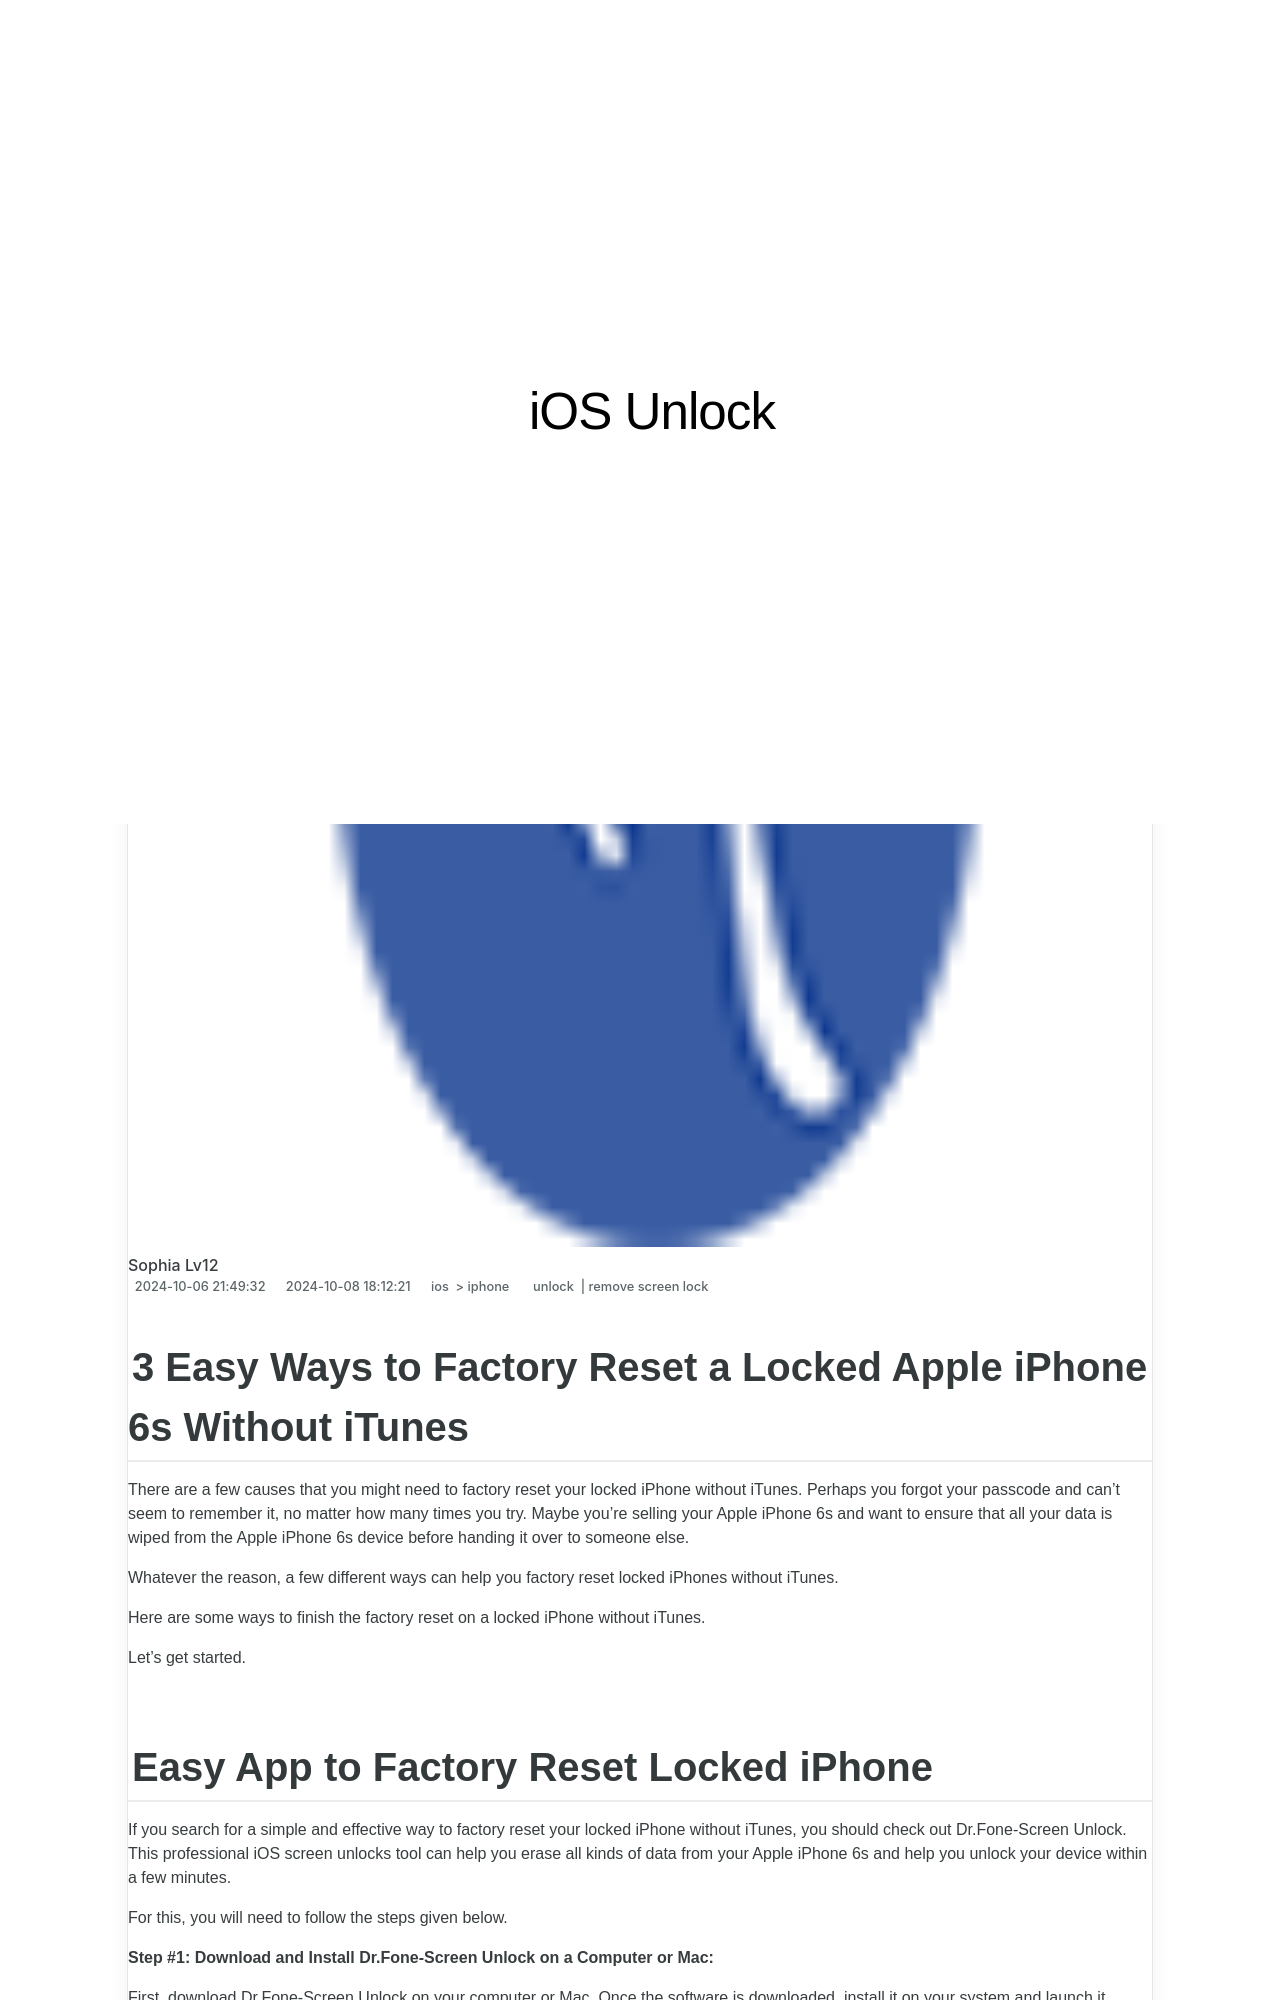

repository: techidaily/site-ios-unlock · page: 3-easy-ways-to-factory-reset-a-locked-iphone-6s-without-itunes-by-drfone-ios/index.html · generator: jekyll

---
title: 3 Easy Ways to Factory Reset a Locked iPhone 6s Without iTunes
date: 2024-10-06T21:49:32.360Z
updated: 2024-10-08T18:12:21.960Z
tags: 
  - unlock
  - remove screen lock
categories:
  - ios
  - iphone
description: This article describes 3 Easy Ways to Factory Reset a Locked iPhone 6s Without iTunes
excerpt: This article describes 3 Easy Ways to Factory Reset a Locked iPhone 6s Without iTunes
keywords: unlock iphone passcode without computer,solve iphone randomly asking for apple id,unlock iphone passcode,how to unlock iphone 7 without passcode,iphone lost mode unlock,forgot locked note password,forgot iphone pin,apple id not active,fix iphone passcode not working,forgot passcode on iphone
thumbnail: https://thmb.techidaily.com/e82fc931c219f7513127b179f23a3c2e354e06d4a6b22046a96709ecae17c234.jpg
---

## 3 Easy Ways to Factory Reset a Locked Apple iPhone 6s Without iTunes

There are a few causes that you might need to factory reset your locked iPhone without iTunes. Perhaps you forgot your passcode and can't seem to remember it, no matter how many times you try. Maybe you're selling your Apple iPhone 6s and want to ensure that all your data is wiped from the Apple iPhone 6s device before handing it over to someone else.

Whatever the reason, a few different ways can help you factory reset locked iPhones without iTunes.

Here are some ways to finish the factory reset on a locked iPhone without iTunes.

Let's get started.
